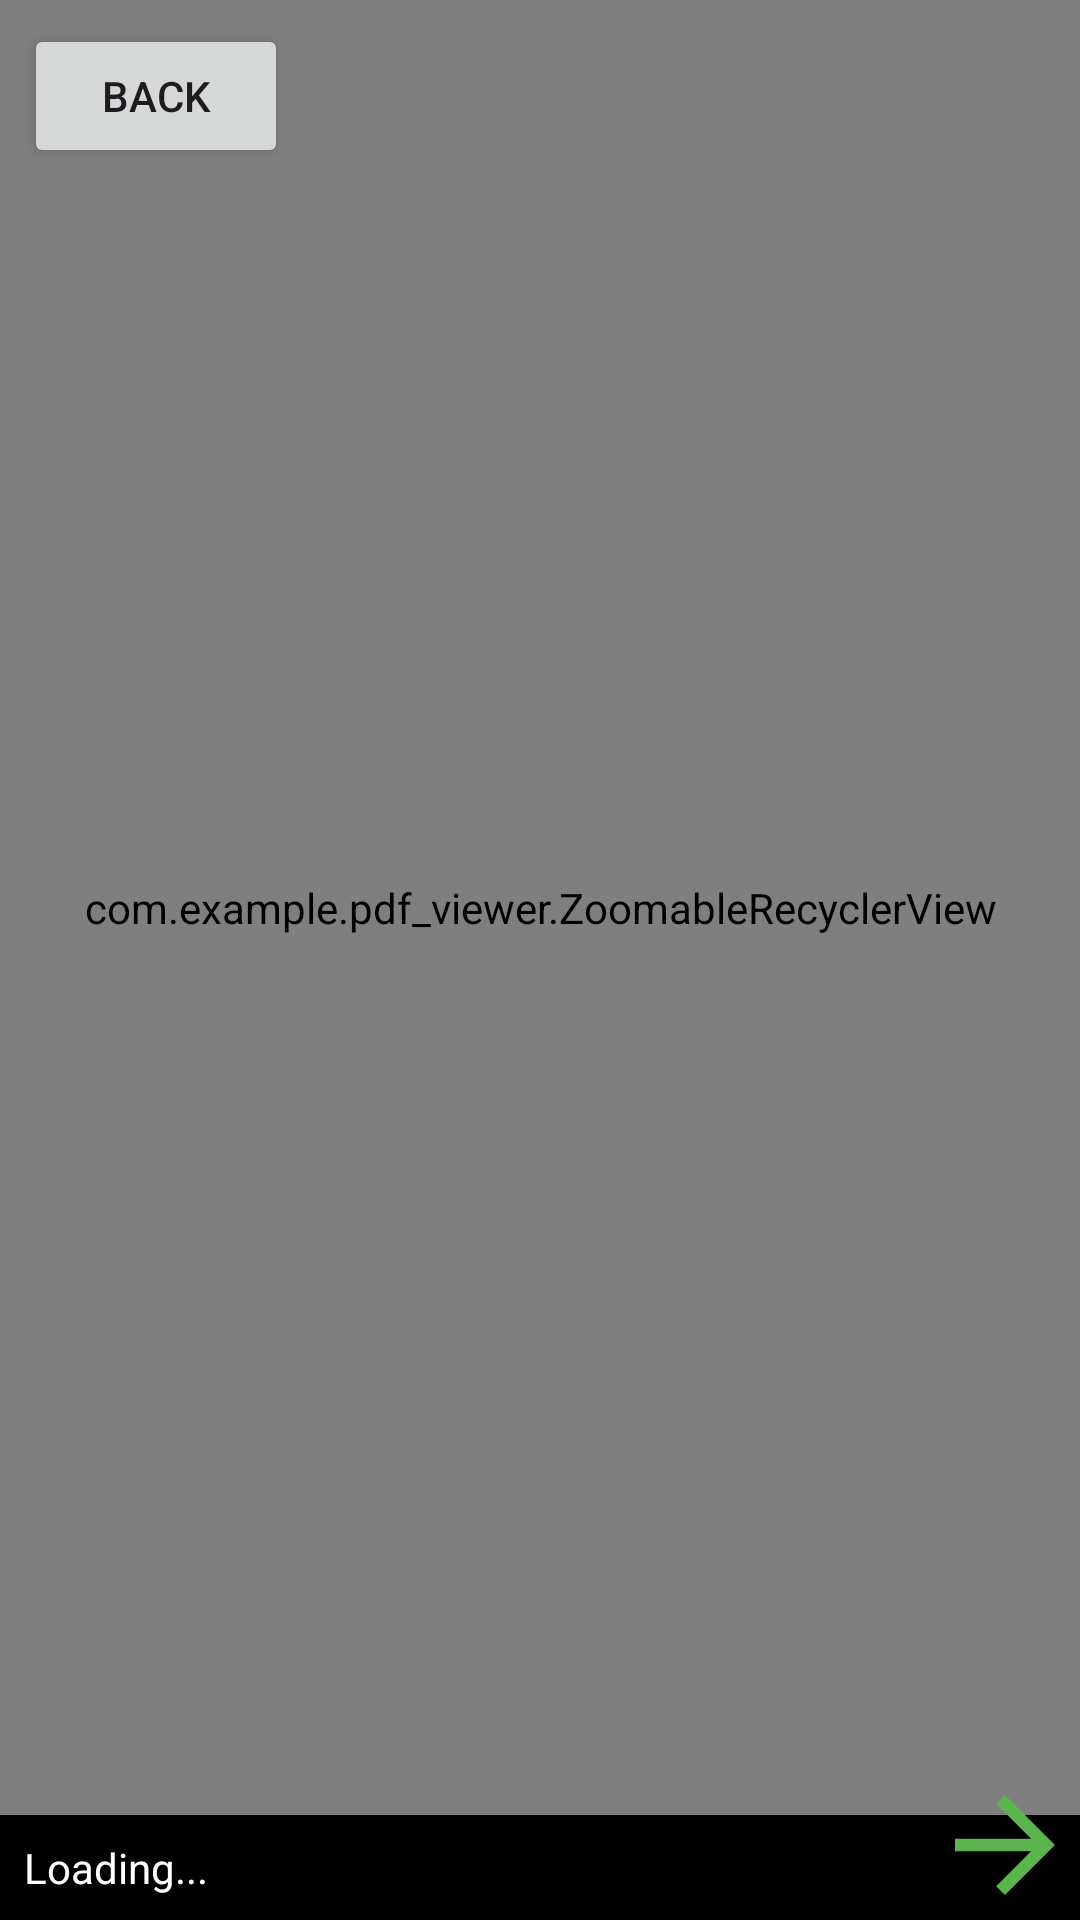

Write the Android layout XML for this screen, with the resource values it uses.
<!-- AndroidManifest.xml: application theme Theme.PDF_Viewer -->
<!-- res/layout/activity_remote_reader.xml -->
<?xml version="1.0" encoding="utf-8"?>
<androidx.constraintlayout.widget.ConstraintLayout
    xmlns:android="http://schemas.android.com/apk/res/android"
    xmlns:app="http://schemas.android.com/apk/res-auto"
    android:layout_width="match_parent"
    android:layout_height="match_parent"
    android:background="#000000">

    <com.example.pdf_viewer.ZoomableRecyclerView
        android:id="@+id/remoteRecyclerView"
        android:layout_width="match_parent"
        android:layout_height="0dp"
        android:scrollbars="vertical"
        app:layout_constraintTop_toTopOf="parent"
        app:layout_constraintBottom_toTopOf="@+id/remoteCurrentFile"/>

    <TextView
        android:id="@+id/remoteCurrentFile"
        android:layout_width="0dp"
        android:layout_height="wrap_content"
        android:text="Loading..."
        android:textColor="#FFFFFF"
        android:padding="8dp"
        app:layout_constraintBottom_toBottomOf="parent"
        app:layout_constraintStart_toStartOf="parent"
        app:layout_constraintEnd_toStartOf="@+id/remoteNextButton"/>

    <Button
        android:id="@+id/remoteNextButton"
        android:layout_width="50dp"
        android:layout_height="50dp"
        android:background="@drawable/right_arrow"
        app:layout_constraintEnd_toEndOf="parent"
        app:layout_constraintBottom_toBottomOf="parent"/>

    <Button
        android:id="@+id/remoteBackButton"
        android:layout_width="wrap_content"
        android:layout_height="wrap_content"
        android:text="Back"
        android:layout_marginStart="8dp"
        android:layout_marginTop="8dp"
        app:layout_constraintTop_toTopOf="parent"
        app:layout_constraintStart_toStartOf="parent"/>

</androidx.constraintlayout.widget.ConstraintLayout>
<!-- resources referenced by this layout -->
<resources>
  <!-- drawable right_arrow (drawable) -->
  <vector xmlns:android="http://schemas.android.com/apk/res/android" android:autoMirrored="true" android:height="24dp" android:tint="#5CB44E" android:viewportHeight="24" android:viewportWidth="24" android:width="24dp">
        
      <path android:fillColor="@android:color/white" android:pathData="M12,4l-1.41,1.41L16.17,11H4v2h12.17l-5.58,5.59L12,20l8,-8z"/>
      
  </vector>
  <style name="Theme.PDF_Viewer" parent="Base.Theme.PDF_Viewer" />
  <style name="Base.Theme.PDF_Viewer" parent="Theme.Material3.DayNight.NoActionBar">
          
          
      </style>
</resources>
